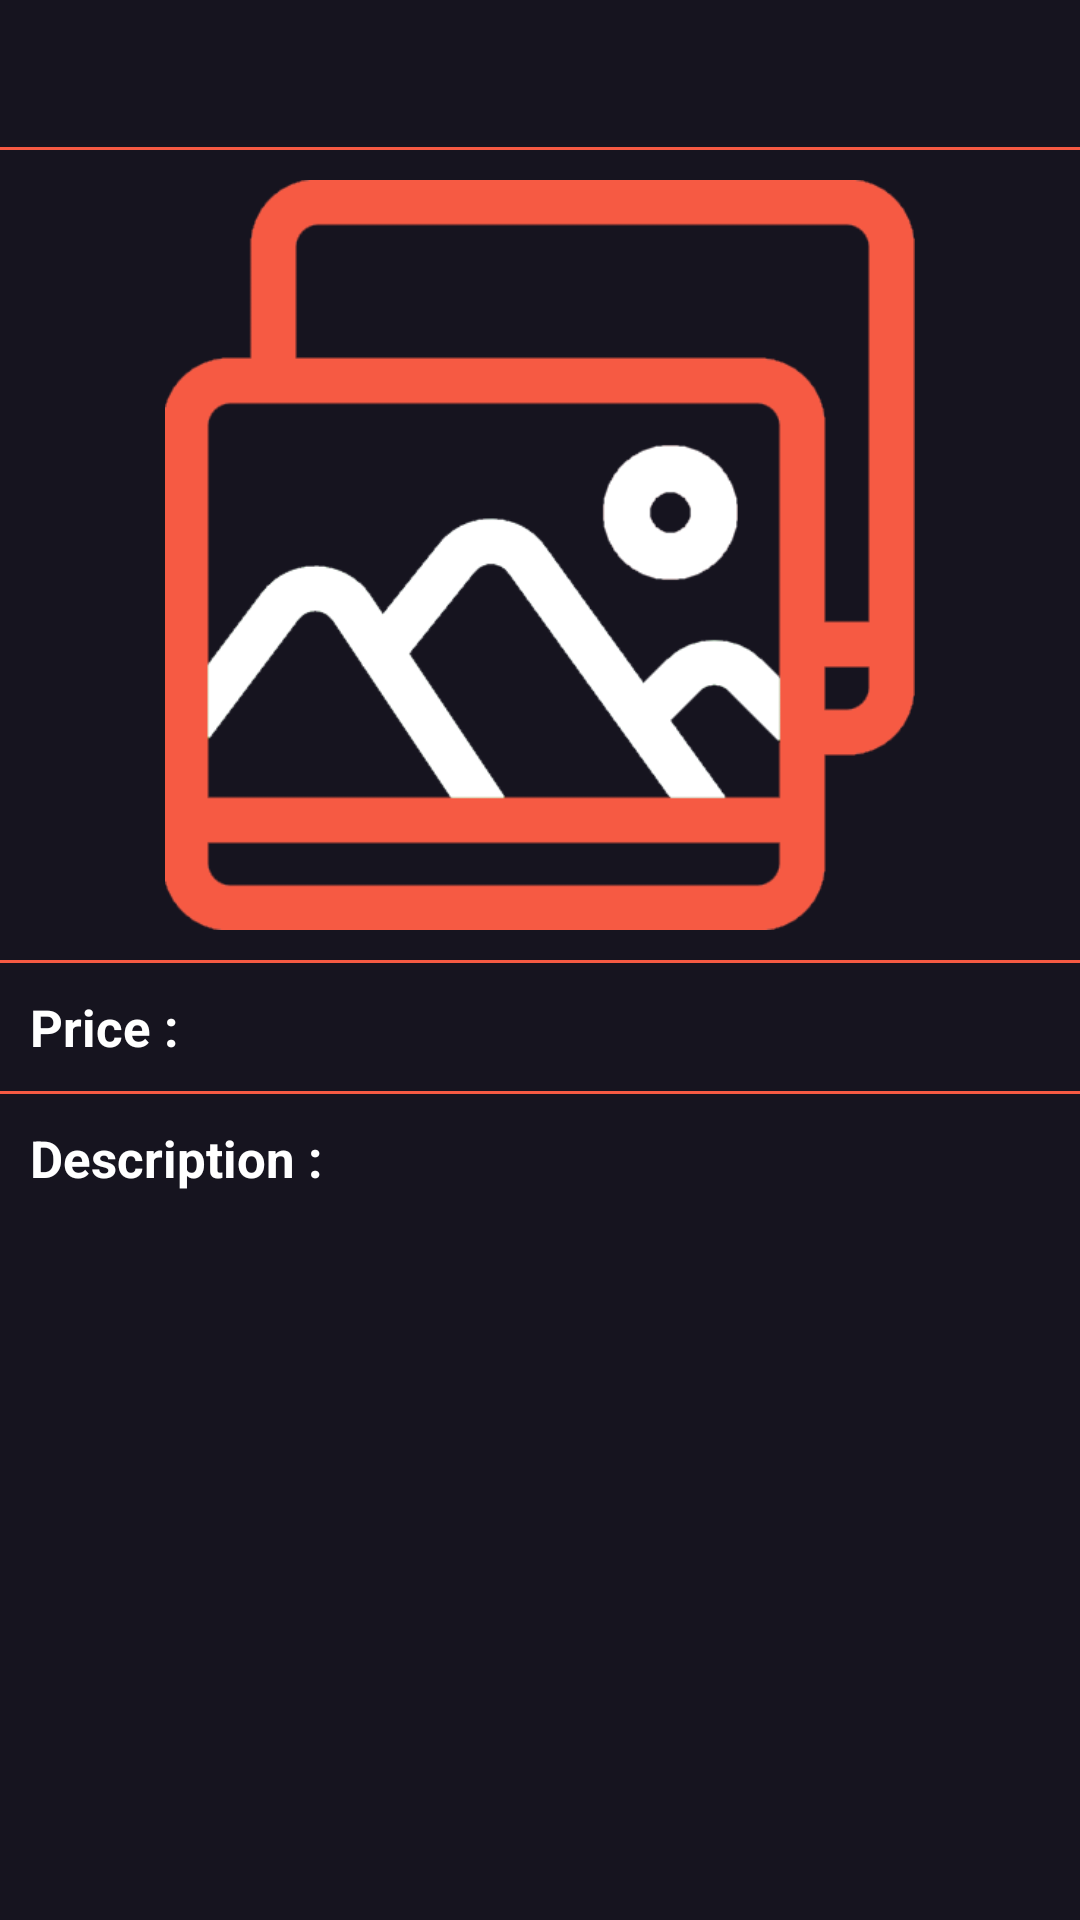

Layout XML and referenced resources for this Android screen:
<!-- AndroidManifest.xml: application theme Theme.DeveloperApplication_MVVM.NoActionBar -->
<!-- res/layout/fragment_product_detail.xml -->
<?xml version="1.0" encoding="utf-8"?>
<FrameLayout xmlns:android="http://schemas.android.com/apk/res/android"
    xmlns:tools="http://schemas.android.com/tools"
    android:layout_width="match_parent"
    android:layout_height="match_parent"
    tools:context=".presentation.productsdetail.ProductDetailFragment"
    xmlns:app="http://schemas.android.com/apk/res-auto"
    android:background="@color/background">


    <ScrollView
        android:layout_width="match_parent"
        android:layout_height="wrap_content">
        <androidx.constraintlayout.widget.ConstraintLayout
            android:layout_width="match_parent"
            android:layout_height="match_parent">

            <androidx.constraintlayout.widget.ConstraintLayout
                android:id="@+id/top_layout"
                android:layout_width="match_parent"
                android:layout_height="50dp"
                app:layout_constraintTop_toTopOf="parent">

                <TextView
                    android:id="@+id/productDetail_name"
                    android:layout_width="0dp"
                    android:layout_height="wrap_content"
                    app:layout_constraintStart_toStartOf="parent"
                    app:layout_constraintEnd_toEndOf="parent"
                    app:layout_constraintTop_toTopOf="parent"
                    app:layout_constraintBottom_toBottomOf="parent"
                    android:gravity="center"
                    android:textColor="@color/white"
                    android:textStyle="bold"
                    android:textSize="21sp"/>

                <ImageView
                    android:id="@+id/productDetail_back_button"
                    android:layout_width="35dp"
                    android:layout_height="35dp"
                    app:layout_constraintTop_toTopOf="parent"
                    app:layout_constraintLeft_toLeftOf="parent"
                    app:layout_constraintBottom_toBottomOf="parent"
                    android:layout_margin="10dp"
                    android:src="@drawable/back_arrow"
                    android:scaleType="fitCenter"/>

                <View
                    android:layout_width="match_parent"
                    android:layout_height="1dp"
                    app:layout_constraintBottom_toBottomOf="parent"
                    android:background="@color/rv_item_line"/>

            </androidx.constraintlayout.widget.ConstraintLayout>

            <ImageView
                android:id="@+id/productDetail_image"
                android:layout_width="match_parent"
                android:layout_height="250dp"
                app:layout_constraintTop_toBottomOf="@+id/top_layout"
                app:layout_constraintBottom_toTopOf="@+id/image_underline"
                android:layout_margin="10dp"
                android:src="@drawable/image_load"
                android:scaleType="fitCenter"/>

            <View
                android:id="@+id/image_underline"
                android:layout_width="match_parent"
                android:layout_height="1dp"
                android:background="@color/rv_item_line"
                app:layout_constraintTop_toBottomOf="@+id/productDetail_image"
                app:layout_constraintBottom_toTopOf="@+id/productDetail_price_title"/>
            <TextView
                android:id="@+id/productDetail_price_title"
                android:layout_width="wrap_content"
                android:layout_height="wrap_content"
                app:layout_constraintStart_toStartOf="parent"
                app:layout_constraintTop_toBottomOf="@+id/image_underline"
                app:layout_constraintBottom_toTopOf="@+id/price_underline"
                android:text="@string/price"
                android:gravity="center"
                android:textColor="@color/white"
                android:textStyle="bold"
                android:textSize="17sp"
                android:layout_margin="10dp"/>

            <TextView
                android:id="@+id/productDetail_price_detail"
                android:layout_width="wrap_content"
                android:layout_height="wrap_content"
                app:layout_constraintStart_toEndOf="@+id/productDetail_price_title"
                app:layout_constraintTop_toBottomOf="@+id/image_underline"
                android:gravity="left|center"
                android:textColor="@color/white"
                android:textSize="17sp"
                android:layout_margin="10dp"/>

            <View
                android:id="@+id/price_underline"
                android:layout_width="match_parent"
                android:layout_height="1dp"
                android:background="@color/rv_item_line"
                app:layout_constraintTop_toBottomOf="@+id/productDetail_price_title"
                app:layout_constraintBottom_toTopOf="@+id/productDetail_description_title"/>
            <TextView
                android:id="@+id/productDetail_description_title"
                android:layout_width="wrap_content"
                android:layout_height="wrap_content"
                app:layout_constraintStart_toStartOf="parent"
                app:layout_constraintTop_toBottomOf="@+id/price_underline"
                android:text="@string/description"
                android:gravity="center"
                android:textColor="@color/white"
                android:textStyle="bold"
                android:textSize="17sp"
                android:layout_margin="10dp"/>

            <TextView
                android:id="@+id/productDetail_description_detail"
                android:layout_width="wrap_content"
                android:layout_height="wrap_content"
                app:layout_constraintStart_toStartOf="parent"
                app:layout_constraintTop_toBottomOf="@+id/productDetail_description_title"
                android:gravity="left|center"
                android:textColor="@color/white"
                android:textSize="17sp"
                android:layout_margin="10dp"/>

            <ProgressBar
                android:id="@+id/dataLoading"
                android:layout_width="40dp"
                android:layout_height="40dp"
                android:visibility="invisible"
                app:layout_constraintTop_toTopOf="parent"
                app:layout_constraintBottom_toBottomOf="parent"
                app:layout_constraintStart_toStartOf="parent"
                app:layout_constraintEnd_toEndOf="parent"
                android:indeterminateTint="@color/rv_item_line"/>
        </androidx.constraintlayout.widget.ConstraintLayout>
    </ScrollView>
</FrameLayout>
<!-- resources referenced by this layout -->
<resources>
  <color name="background">#16141F</color>
  <color name="rv_item_line">#F65A43</color>
  <color name="white">#FFFFFFFF</color>
  <!-- drawable image_load: png bitmap (drawable, 15270 bytes) -->
  <string name="description">Description : </string>
  <string name="price">Price : </string>
  <style name="Theme.DeveloperApplication_MVVM.NoActionBar">
          <item name="windowActionBar">false</item>
          <item name="windowNoTitle">true</item>
      </style>
</resources>
